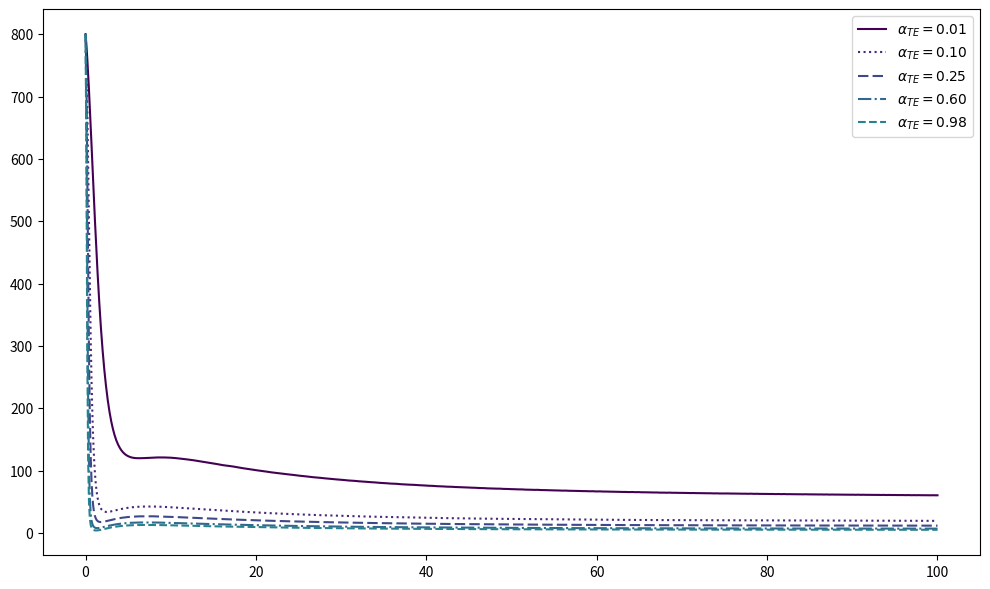

Recreate this plot in Python.
import matplotlib.pyplot as plt
import numpy as np 
from scipy.integrate import solve_ivp
from matplotlib.backends.backend_pdf import PdfPages
import matplotlib.colors as mcolors
from matplotlib import colormaps
import pandas as pd
import os, sys 

#nome arquivo de saida
#fout_name = sys.argv[1]

#valores iniciais
G_0 = 80
I_0 = 12
B_0 = 800 #980
T_0 = 1
TReg_0 = 1
y0 = [G_0, I_0, B_0, T_0, TReg_0]

t_range = (0, 100)
t_eval = np.linspace(*t_range, int(100/0.1))  #dt =0.5

def system(t, y, params): 
    #variaveis
    G   = y[0]
    I   = y[1]
    B   = y[2]
    Te  = y[3]
    Treg = y[4]

    #parametros 
    RG, kG, muG, sI, muI, alphaB, muB, sigmaI, sigmaB, k_B, alpha_Te, k_Te, m_te, s_treg, sigma_treg, m_treg = list(params.values())
     
    #equacoes 
    #dGdt = RG*( np.exp(- ((t - 50)/50)**2) + 1) - kG*I*G - muG*G
    dGdt = RG -kG*I*G -muG*G
    dIdt = (sI*B*G*G)/(1 + G*G) - muI*I
    dBdt = alphaB*G*B/(1 + sigmaB*B + sigmaI*I) - muB*B - k_B*B*Te
    dTedt = alpha_Te*B/(1 + Treg) - k_Te*Te*Treg - m_te*Te
    dTregdt = (s_treg*Te)/(1 + sigma_treg*Treg) -m_treg*Treg

    return [dGdt, dIdt, dBdt, dTedt, dTregdt]

#parametros para texto
def params_to_str(p): 
    texto = ''
    for k, v in p.items(): 
        texto = texto+ f'{k}: {v}\n'
    return texto

params = {
    #dGdt=RG-kG*I-muG*G
    'RG': 5.0,
    'kG': 0.0049,
    'muG': 0.01125,

    #dIdt = (sI*B*G*G)/(1 + G*G) - muI*I
    'sI': 0.005,
    'muI': 0.34,
    
    #dBdt = alphaB*G*B/(1 + sigmaB*B + sigmaI*I) - muB*B - k_B*B*Te
    'alphaB': 0.39, #0.4,
    'sigmaB': 0.2,
    'sigmaI': 0.15, 
    'muB': 0.25, #0.3,
    'k_B': 0.15,

    #dTedt = alpha_Te*B/(1 + Treg) - k_Te*Te*Treg - m_te*Te
    'alpha_Te': 0.5,
    'k_Te': 0.2,
    'm_te': 0.01,

    #dTregdt = (s_treg*Te)/(1 + sigma_treg*Treg) -m_treg*Treg
    's_treg': 0.0, 
    'sigma_treg': 0.05,
    'm_treg': 0.1
}

plt.figure(figsize=(10, 6), dpi = 400)
linhas = ['-', ':', (0, (5, 2)), '-.', '--']
cores   = colormaps['viridis']
mcores = cores(np.linspace(0, 1, 10))

#for i, se in enumerate(np.arange(0.00001, 0.00005, 0.00001)):
#for i, kB in enumerate([0.01, 0.05, 0.15, 0.60, 0.98]):
for i, alpha in enumerate([0.01, 0.1, 0.25, 0.60, 0.98]):
    params['alpha_Te'] = alpha

    sol = solve_ivp(
        fun=lambda t, y: system(t, y, params),
        t_span=t_range,
        y0=y0,
        t_eval=t_eval
    )

    plt.plot(sol.t, sol.y[2], label = rf'$\alpha_{{TE}} = {alpha:.2f}$', color = mcores[i], ls = linhas[i])


plt.legend()
plt.tight_layout()
plt.savefig('impacto_alphaTe_em_B.png', dpi = 400)
print(np.min(sol.y[2]))

#plt.show()
